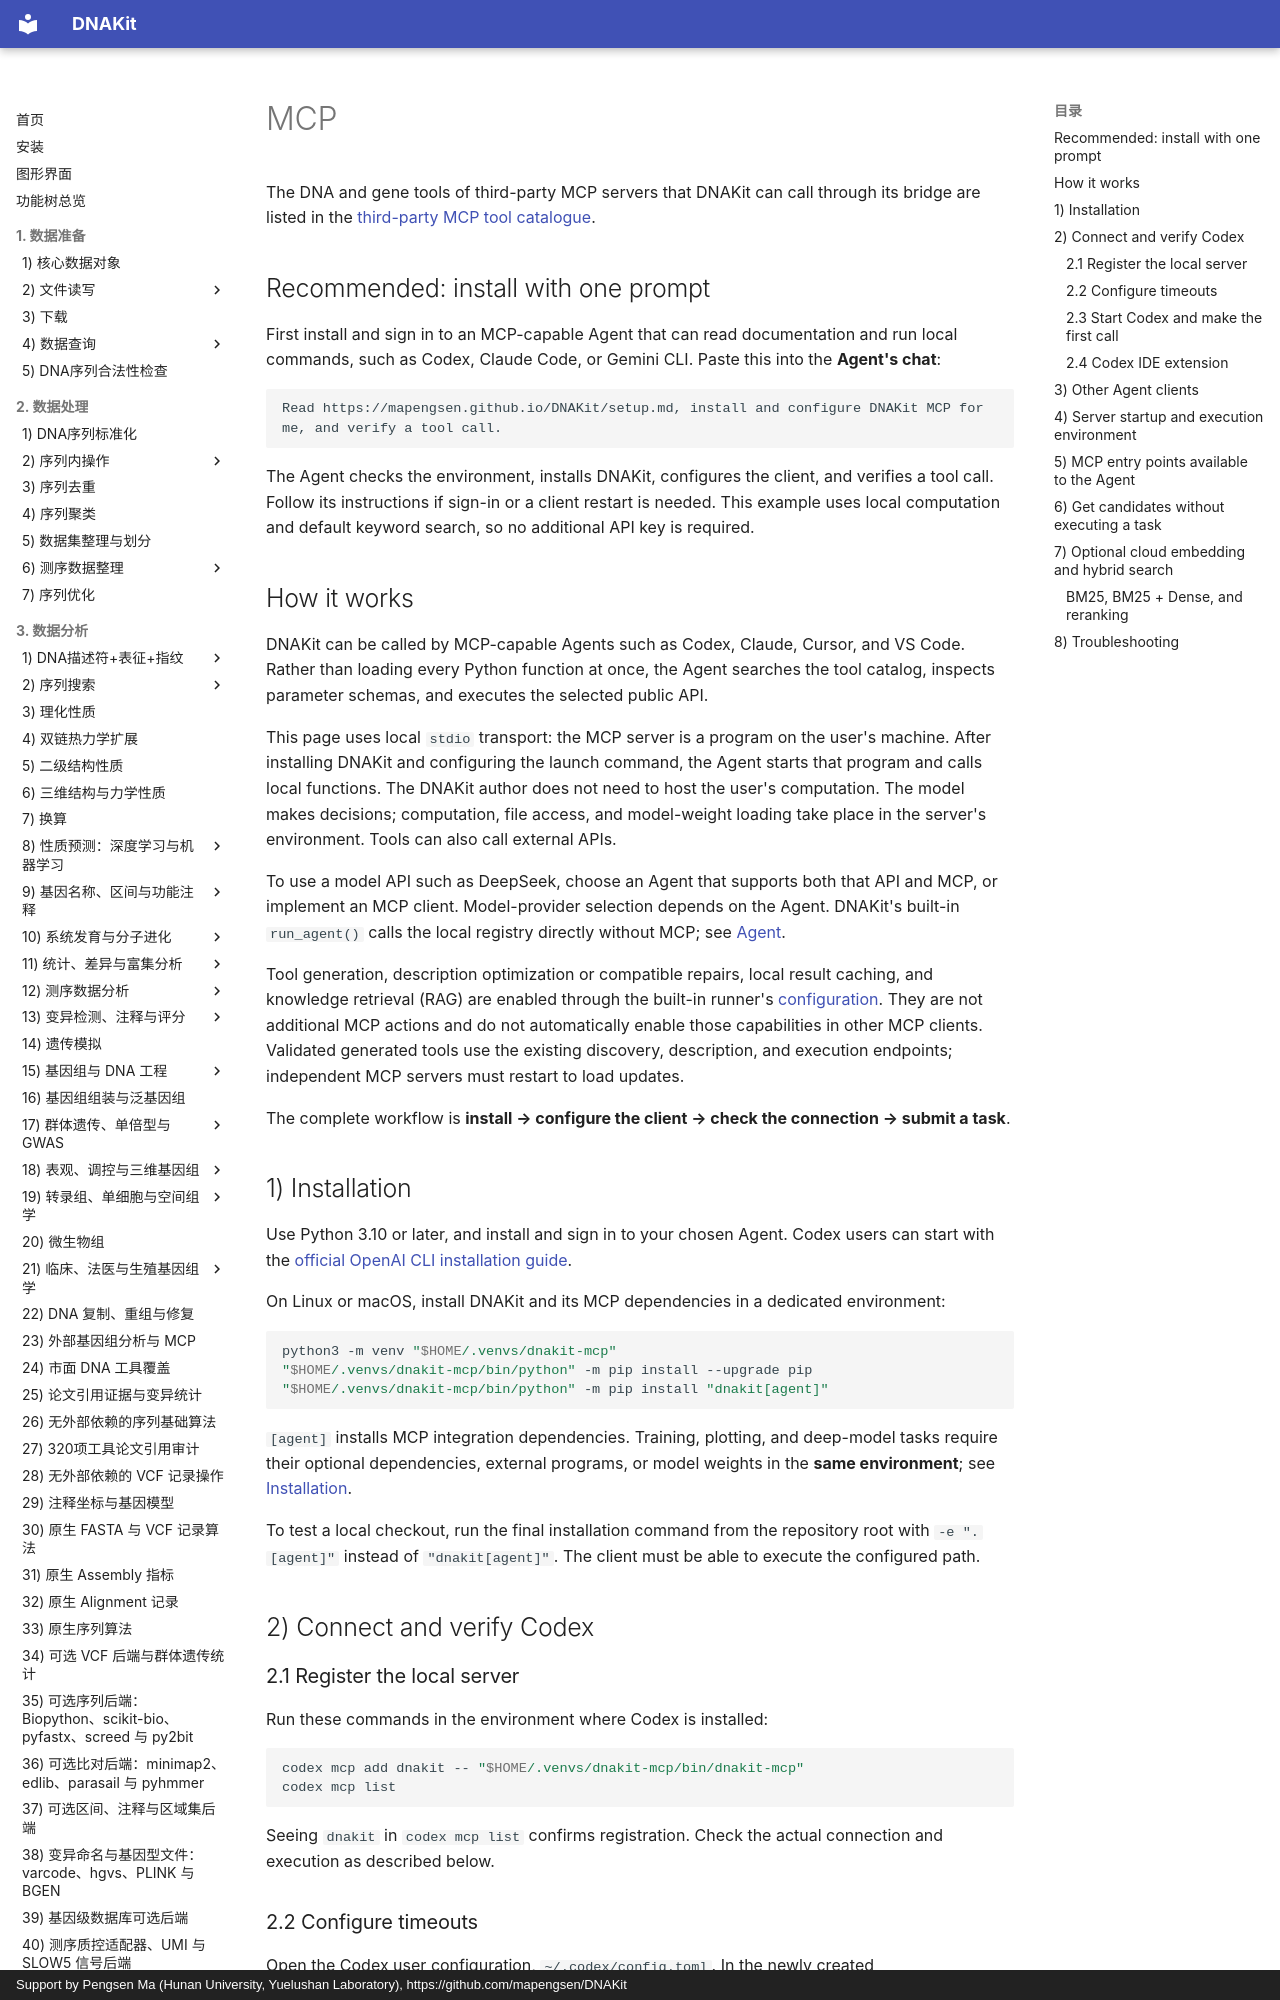

repository: mapengsen/DNAKit · page: llm_tools/mcp.en/index.html · generator: mkdocs · copyright: Support by Pengsen Ma (Hunan University, Yuelushan Laboratory), https://github.com/mapengsen/DNAKit

# MCP

The DNA and gene tools of third-party MCP servers that DNAKit can call through its bridge are listed in the [third-party MCP tool catalogue](mcp_tools/index.md).

## Recommended: install with one prompt

First install and sign in to an MCP-capable Agent that can read documentation and run local commands,
such as Codex, Claude Code, or Gemini CLI. Paste this into the **Agent's chat**:

```text
Read https://mapengsen.github.io/DNAKit/setup.md, install and configure DNAKit MCP for me, and verify a tool call.
```

The Agent checks the environment, installs DNAKit, configures the client, and verifies a tool call.
Follow its instructions if sign-in or a client restart is needed. This example uses local computation
and default keyword search, so no additional API key is required.

## How it works

DNAKit can be called by MCP-capable Agents such as Codex, Claude, Cursor, and VS Code. Rather than
loading every Python function at once, the Agent searches the tool catalog, inspects parameter
schemas, and executes the selected public API.

This page uses local `stdio` transport: the MCP server is a program on the user's machine. After installing DNAKit and configuring
the launch command, the Agent starts that program and calls local functions. The DNAKit author does
not need to host the user's computation. The model makes decisions; computation, file access, and
model-weight loading take place in the server's environment. Tools can also call external APIs.

To use a model API such as DeepSeek, choose an Agent that supports both that API and MCP, or implement
an MCP client. Model-provider selection depends on the Agent. DNAKit's built-in `run_agent()` calls
the local registry directly without MCP; see [Agent](agent.md).

Tool generation, description optimization or compatible repairs, local result caching, and knowledge retrieval (RAG) are enabled through the built-in runner's [configuration](agent.md#agent-actions). They are not additional MCP actions and do not automatically enable those capabilities in other MCP clients. Validated generated tools use the existing discovery, description, and execution endpoints; independent MCP servers must restart to load updates.

The complete workflow is **install → configure the client → check the connection → submit a task**.

## 1) Installation

Use Python 3.10 or later, and install and sign in to your chosen Agent. Codex users can start with
the [official OpenAI CLI installation guide](https://learn.chatgpt.com/docs/codex/cli).

On Linux or macOS, install DNAKit and its MCP dependencies in a dedicated environment:

```bash
python3 -m venv "$HOME/.venvs/dnakit-mcp"
"$HOME/.venvs/dnakit-mcp/bin/python" -m pip install --upgrade pip
"$HOME/.venvs/dnakit-mcp/bin/python" -m pip install "dnakit[agent]"
```

`[agent]` installs MCP integration dependencies. Training, plotting, and deep-model tasks require
their optional dependencies, external programs, or model weights in the **same environment**;
see [Installation](../installation.md).

To test a local checkout, run the final installation command from the repository root with
`-e ".[agent]"` instead of `"dnakit[agent]"`. The client must be able to execute the configured path.

<span id="codex-setup"></span>

## 2) Connect and verify Codex

### 2.1 Register the local server

Run these commands in the environment where Codex is installed:

```bash
codex mcp add dnakit -- "$HOME/.venvs/dnakit-mcp/bin/dnakit-mcp"
codex mcp list
```

Seeing `dnakit` in `codex mcp list` confirms registration. Check the actual connection and execution
as described below.
